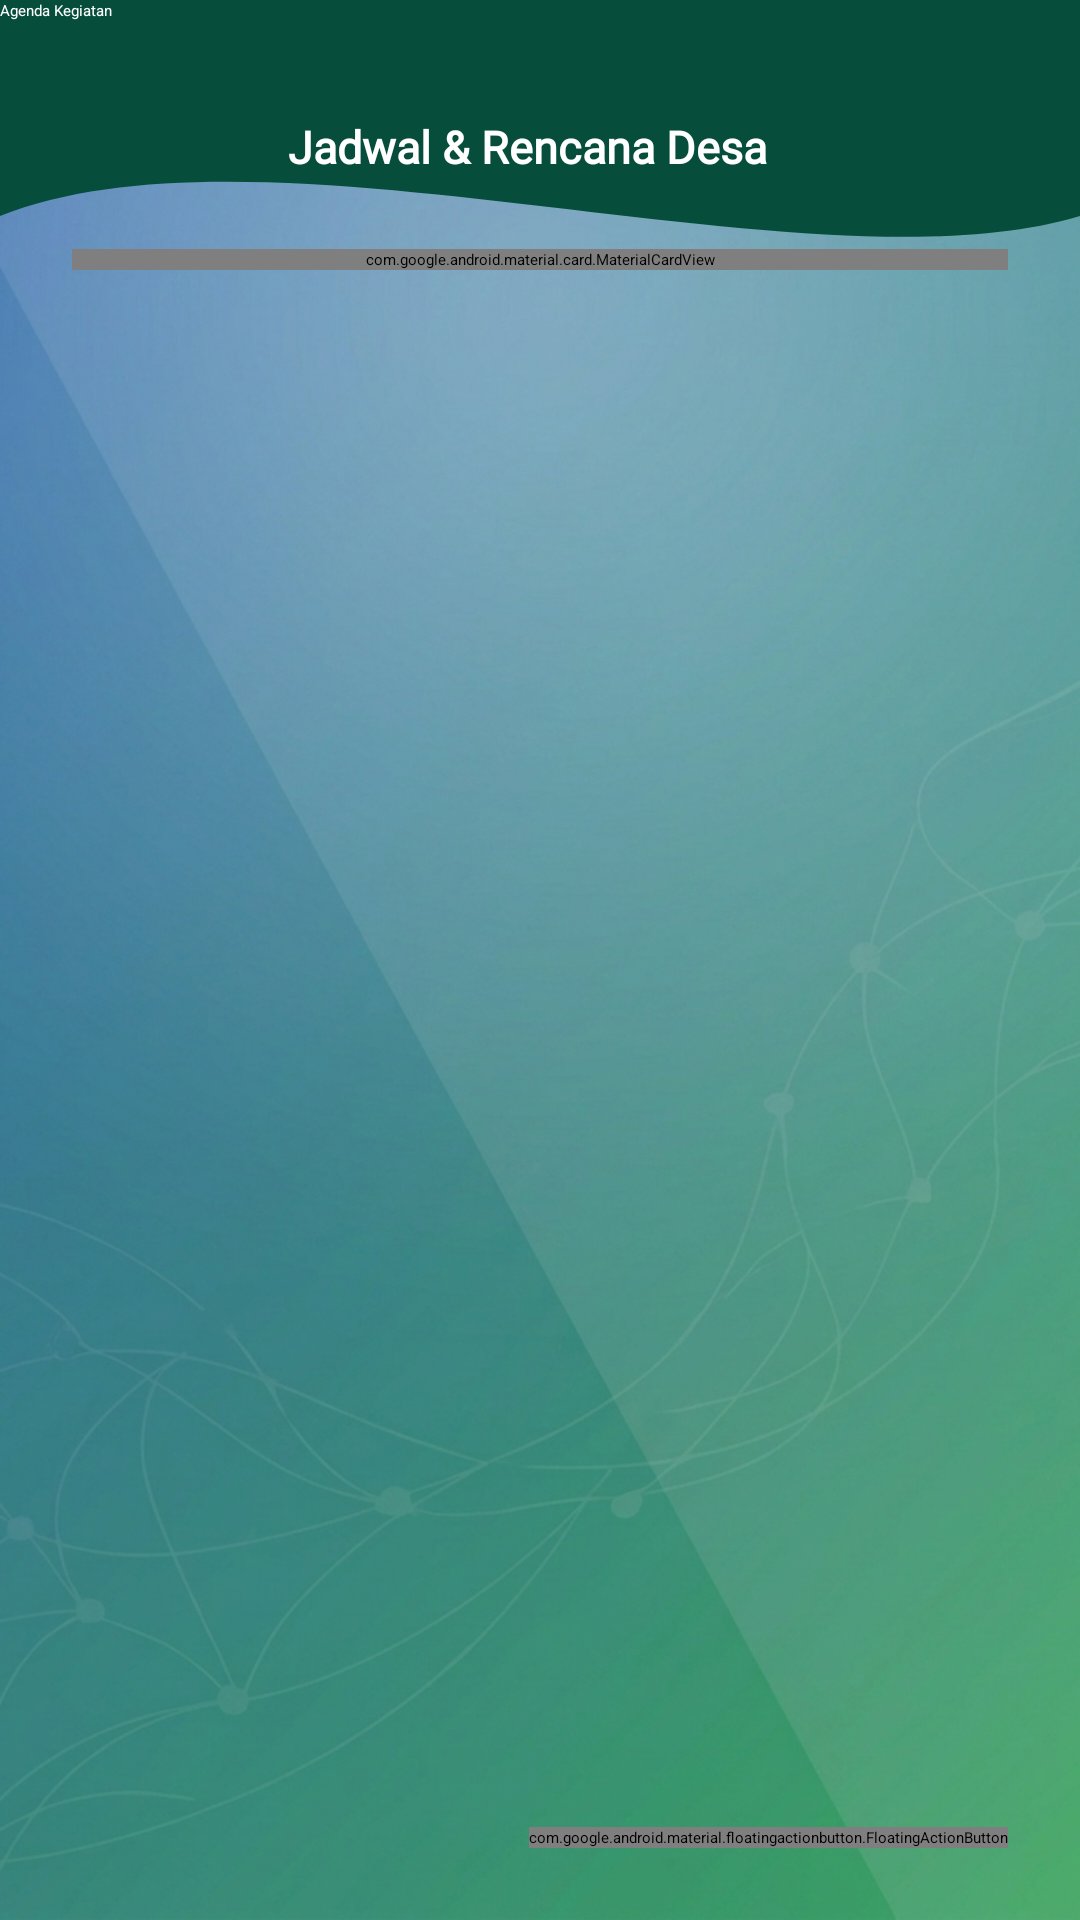

Produce the Android XML layout that renders to this screen, including the resource entries it uses.
<!-- AndroidManifest.xml: activity theme Theme.Hafizhcool -->
<!-- res/layout/activity_agenda.xml -->
<?xml version="1.0" encoding="utf-8"?>
<androidx.constraintlayout.widget.ConstraintLayout xmlns:android="http://schemas.android.com/apk/res/android"
    xmlns:app="http://schemas.android.com/apk/res-auto"
    xmlns:tools="http://schemas.android.com/tools"
    android:id="@+id/main"
    android:layout_width="match_parent"
    android:layout_height="match_parent"
    android:background="@drawable/binbin"
    tools:context=".ui.AgendaActivity">

    <View
        android:id="@+id/background_header"
        android:layout_width="0dp"
        android:layout_height="180dp"
        android:background="@drawable/ic_wave_header"
        app:layout_constraintEnd_toEndOf="parent"
        app:layout_constraintStart_toStartOf="parent"
        app:layout_constraintTop_toTopOf="parent" />

    <androidx.appcompat.widget.Toolbar
        android:id="@+id/toolbarAgenda"
        android:layout_width="match_parent"
        android:layout_height="?attr/actionBarSize"
        app:navigationIcon="?attr/homeAsUpIndicator"
        app:layout_constraintTop_toTopOf="parent"
        app:title="Agenda Kegiatan"
        app:titleTextColor="@android:color/white" />

    <androidx.core.widget.NestedScrollView
        android:layout_width="match_parent"
        android:layout_height="0dp"
        android:clipToPadding="false"
        android:padding="24dp"
        app:layout_constraintBottom_toBottomOf="parent"
        app:layout_constraintTop_toBottomOf="@id/toolbarAgenda">

        <LinearLayout
            android:layout_width="match_parent"
            android:layout_height="wrap_content"
            android:orientation="vertical">

            <LinearLayout
                android:layout_width="match_parent"
                android:layout_height="wrap_content"
                android:layout_marginBottom="16dp"
                android:gravity="center_vertical"
                android:orientation="horizontal">

                <ImageView
                    android:id="@+id/imgLogoSmall"
                    android:layout_width="56dp"
                    android:layout_height="36dp"
                    android:src="@drawable/logobinadesa"
                    tools:ignore="ContentDescription" />

                <TextView
                    android:layout_width="wrap_content"
                    android:layout_height="wrap_content"
                    android:layout_marginStart="16dp"
                    android:fontFamily="@font/montserrat"
                    android:text="Jadwal &amp; Rencana Desa"
                    android:textColor="@color/white"
                    android:textSize="15sp"
                    android:textStyle="bold" />
            </LinearLayout>

            <com.google.android.material.card.MaterialCardView
                android:layout_width="match_parent"
                android:layout_height="wrap_content"
                android:layout_marginBottom="20dp"
                app:cardBackgroundColor="#0f172a"
                app:cardCornerRadius="16dp"
                app:cardElevation="4dp">

                <LinearLayout
                    android:layout_width="match_parent"
                    android:layout_height="wrap_content"
                    android:orientation="vertical"
                    android:padding="16dp">

                    <TextView
                        android:layout_width="wrap_content"
                        android:layout_height="wrap_content"
                        android:fontFamily="@font/montserrat"
                        android:text="Kalender Aktivitas"
                        android:textColor="#FFFFFF"
                        android:textSize="16sp"
                        android:textStyle="bold" />

                    <TextView
                        android:layout_width="wrap_content"
                        android:layout_height="wrap_content"
                        android:fontFamily="@font/montserrat"
                        android:text="Manajemen jadwal rapat, goro, dan acara warga"
                        android:textColor="#E0E0E0"
                        android:textSize="12sp" />
                </LinearLayout>
            </com.google.android.material.card.MaterialCardView>

            <androidx.recyclerview.widget.RecyclerView
                android:id="@+id/rvAgendaAktivitas"
                android:layout_width="match_parent"
                android:layout_height="wrap_content"
                android:nestedScrollingEnabled="false" />

        </LinearLayout>
    </androidx.core.widget.NestedScrollView>

    <com.google.android.material.floatingactionbutton.FloatingActionButton
        android:id="@+id/fabTambahAgenda"
        android:layout_width="wrap_content"
        android:layout_height="wrap_content"
        android:layout_margin="24dp"
        android:contentDescription="Tambah Agenda"
        android:src="@android:drawable/ic_input_add"
        app:backgroundTint="#0f172a"
        app:tint="@android:color/white"
        app:layout_constraintBottom_toBottomOf="parent"
        app:layout_constraintEnd_toEndOf="parent" />

</androidx.constraintlayout.widget.ConstraintLayout>
<!-- resources referenced by this layout -->
<resources>
  <color name="white">#FFFFFFFF</color>
  <!-- drawable binbin: png bitmap (drawable, 1007641 bytes) -->
  <!-- drawable ic_wave_header (drawable) -->
  <vector xmlns:android="http://schemas.android.com/apk/res/android"
      android:width="100dp"
      android:height="100dp"
      android:viewportWidth="100"
      android:viewportHeight="100">
      <path
          android:fillColor="@color/primary_bina_desa"
          android:pathData="M0,0 L100,0 L100,40 C 75,55 25,20 0,40 Z" />
  </vector>
  <style name="Theme.Hafizhcool" parent="Base.Theme.Hafizhcool">
          
          <item name="android:navigationBarColor">@android:color/transparent</item>
          <item name="android:statusBarColor">@android:color/transparent</item>
          <item name="android:windowLightStatusBar">?attr/isLightTheme</item>
      </style>
  <color name="primary_bina_desa">#064e3b</color>
</resources>
